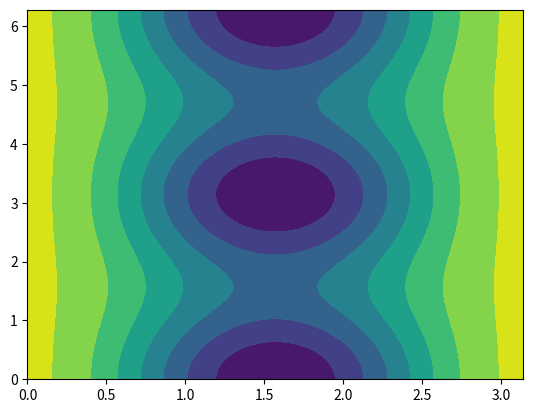

Source code (Python):
import numpy as np
from numpy import random as rd
import matplotlib.pyplot as plt
def InertiaFactor(MOI):
	return 1.0/(2.0*MOI)

def H_min(spin, odd_spin,moi_1, moi_2, moi_3, v, gamma, theta, varphi):
	# check of the two coordinates have valid values:
#	if((theta<0.0 or theta>np.pi) or (varphi<0.0 or varphi>2.0*np.pi)):
#		return f'Invalid coordinates (th,fi)=({theta},{varphi})'
	# change the name of variables for consistency with the actual formula
	#if np.any(t<0 for t in theta[0]):
	#	return f'Invalid coordinates (th,fi)=({theta},{varphi})'
	# print(theta)	
	A1=InertiaFactor(moi_1)
	A2=InertiaFactor(moi_2)
	A3=InertiaFactor(moi_3)
	I=spin
	j=odd_spin
	V=v
	# transform gamma from degrees into radians
	gamma_radians=gamma*np.pi/180.0
	angle=gamma_radians+np.pi/6.0
	constant_term=0.5*I*(A1+A2)+A3*np.power(I,2)+0.5*j*(A2+A3)+A1*np.power(j,2)-V*(2.0*j-1.0)/(j+1.0)*np.sin(angle)
	theta_term=-2.0*A1*I*j*np.sin(theta)
	mixed_term=I*(I-0.5)*np.power(np.sin(theta),2)*(A1*np.power(np.cos(varphi),2)+A2*np.power(np.sin(varphi),2)-A3)
	H=constant_term+theta_term+mixed_term
	return H

spins=np.arange(8.5,48.5,2.0)
#for spin in spins:
#	print(H_min(spin,6.5,72,15,7,2.1,19,np.pi,np.pi))


thetas=[theta for theta in np.arange(0.0,np.pi+np.pi/180,np.pi/180.0)]
phis=[phi for phi in np.arange(0.0,2.0*np.pi+np.pi/180,np.pi/180.0)]

def Rad(angle):
	ret_val=angle*np.pi/180.0
	return np.round(ret_val,2)

def Deg(angle):
	ret_val=angle*180.0/np.pi
	return np.round(ret_val)

#print(list(map(Deg,thetas)))
#print(list(map(Deg,phis)))


# CONSTANTS = [ j, I1, I2, I3, V, gm]
CT=[6.5,72,15,7,2.1,22]

mt=[(x,y) for x in thetas for y in phis]

def SimplifiedH(spin,CT,q1,q2):
	return H_min(spin,CT[0],CT[1],CT[2],CT[3],CT[4],CT[5],q1,q2)


mesh_theta,mesh_phi=np.meshgrid(thetas,phis)	
h_map=SimplifiedH(12.5,CT,mesh_theta,mesh_phi)
plt.contourf(thetas,phis,h_map)
plt.show()
